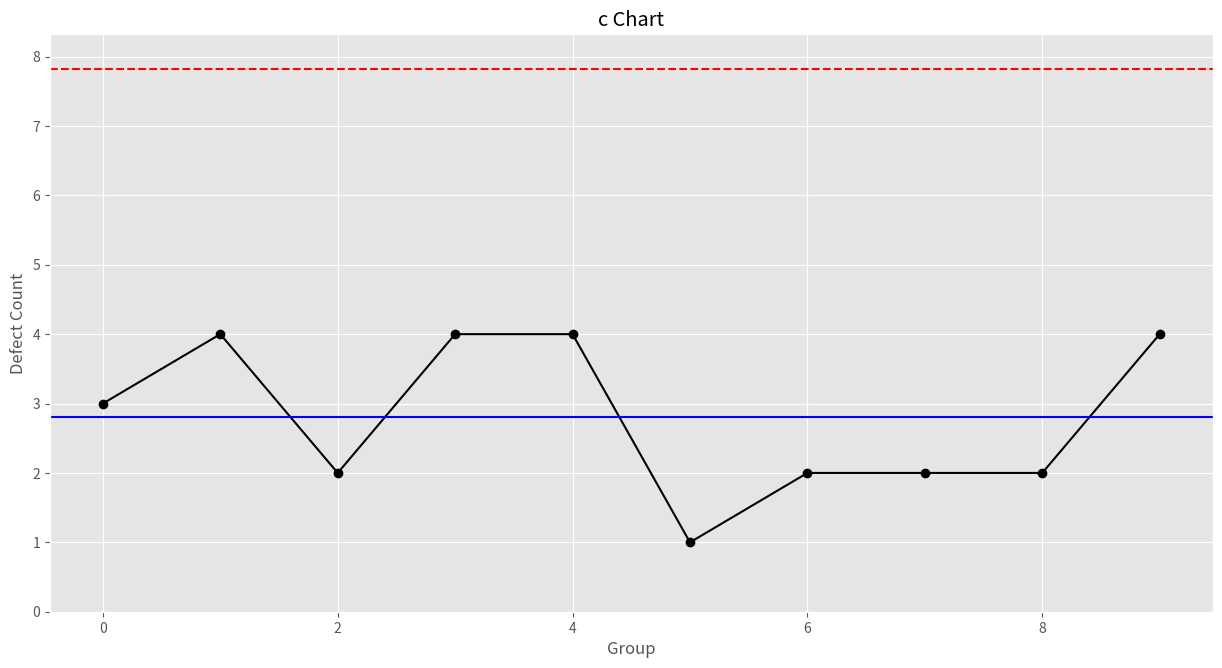

Python code for this plot:
### c chart ###

# Import required libraries
import numpy as np
import pandas as pd
import matplotlib.pyplot as plt
import statistics

# Set random seed
np.random.seed(42)

# Set matplotlib style
plt.style.use('ggplot')

# Create dummy data
c = {'defects':np.random.randint(0,5,10).tolist(),
    'group_size':np.repeat(10,10).tolist()}

# Convert data to data frame
c = pd.DataFrame(c)

# Plot c chart
plt.figure(figsize=(15,7.5))
plt.plot(c['defects'], linestyle='-', marker='o', color='black')
plt.axhline(statistics.mean(c['defects'])+3*np.sqrt(statistics.mean(c['defects'])), color='red', linestyle='dashed')
plt.axhline(statistics.mean(c['defects'])-3*np.sqrt(statistics.mean(c['defects'])), color='red', linestyle='dashed')
plt.axhline(statistics.mean(c['defects']), color='blue')
plt.ylim(bottom=0)
plt.title('c Chart')
plt.xlabel('Group')
plt.ylabel('Defect Count')

# Validate points out of control limits
i = 0
control = True
for group in c['defects']:
    if group > statistics.mean(c['defects'])+3*np.sqrt(statistics.mean(c['defects'])) or group < statistics.mean(c['defects'])-3*np.sqrt(statistics.mean(c['defects'])):
        print('Group', i, 'out of defects cotrol limits!')
        control = False
    i += 1
if control == True:
    print('All points within control limits.')
